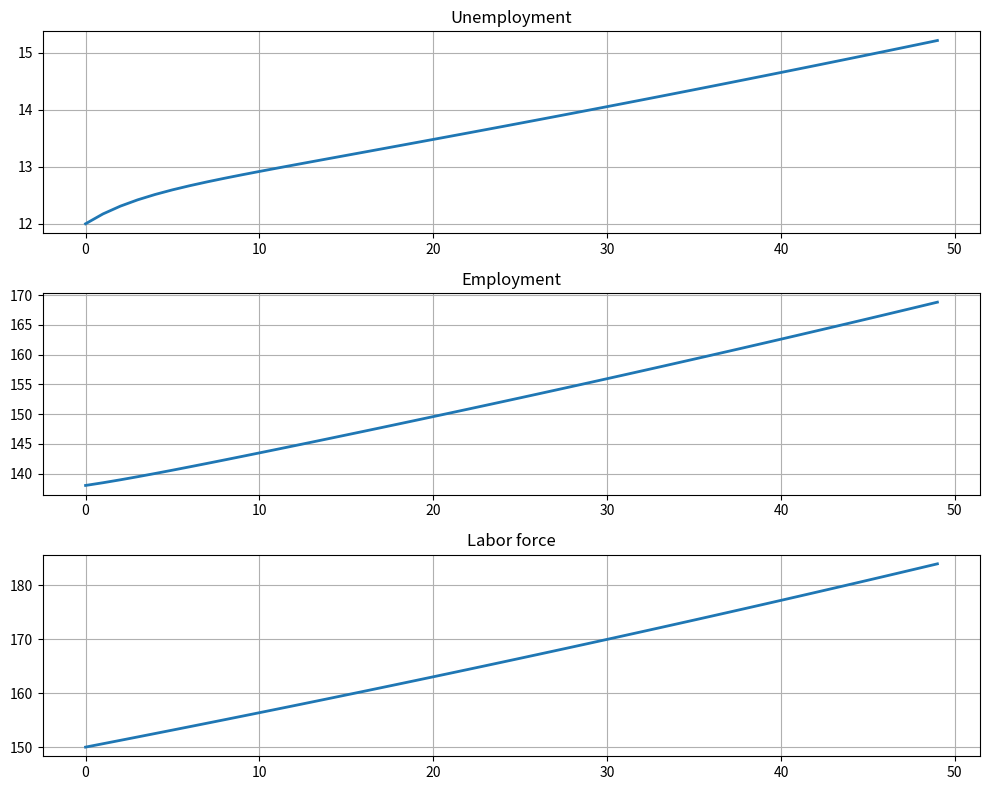
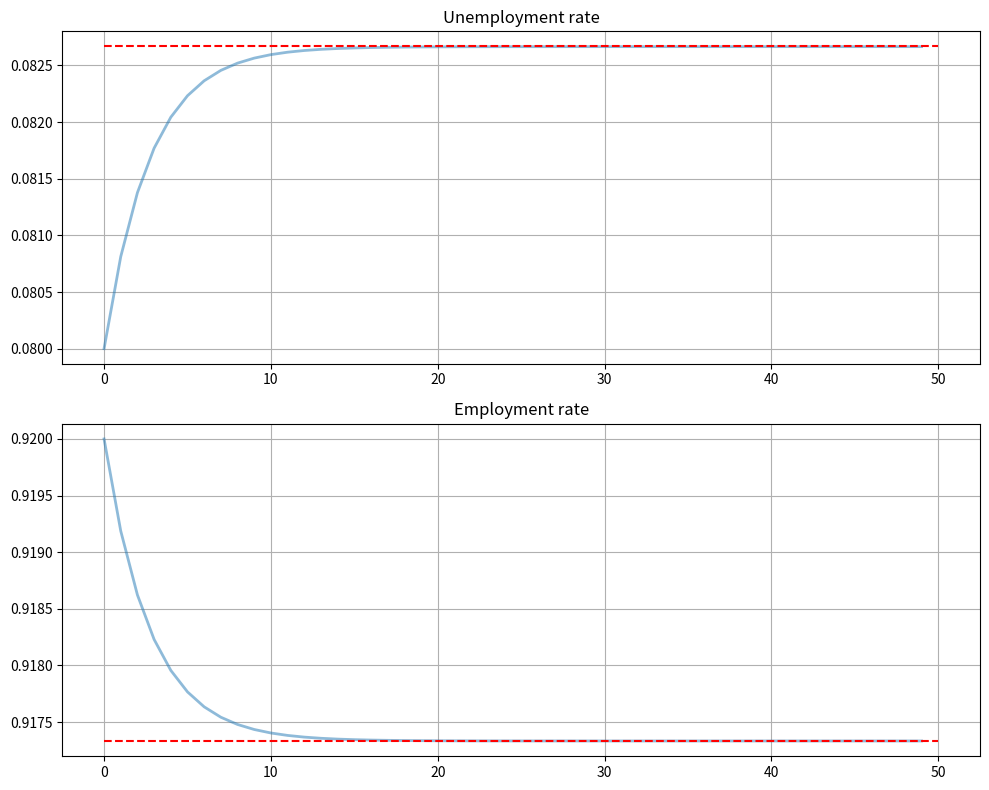

These charts were generated, in order, by the following Python code: (Note: this script raises an exception after producing the figures.)
!pip install --upgrade quantecon

import numpy as np

class LakeModel:
    """
    Solves the lake model and computes dynamics of unemployment stocks and
    rates.

    Parameters:
    ------------
    λ : scalar
        The job finding rate for currently unemployed workers
    α : scalar
        The dismissal rate for currently employed workers
    b : scalar
        Entry rate into the labor force
    d : scalar
        Exit rate from the labor force

    """
    def __init__(self, λ=0.283, α=0.013, b=0.0124, d=0.00822):
        self._λ, self._α, self._b, self._d = λ, α, b, d
        self.compute_derived_values()

    def compute_derived_values(self):
        # Unpack names to simplify expression
        λ, α, b, d = self._λ, self._α, self._b, self._d

        self._g = b - d
        self._A = np.array([[(1-d) * (1-λ) + b,      (1 - d) * α + b],
                            [        (1-d) * λ,   (1 - d) * (1 - α)]])

        self._A_hat = self._A / (1 + self._g)

    @property
    def g(self):
        return self._g

    @property
    def A(self):
        return self._A

    @property
    def A_hat(self):
        return self._A_hat

    @property
    def λ(self):
        return self._λ

    @λ.setter
    def λ(self, new_value):
        self._α = new_value
        self.compute_derived_values()

    @property
    def α(self):
        return self._α

    @α.setter
    def α(self, new_value):
        self._α = new_value
        self.compute_derived_values()

    @property
    def b(self):
        return self._b

    @b.setter
    def b(self, new_value):
        self._b = new_value
        self.compute_derived_values()

    @property
    def d(self):
        return self._d

    @d.setter
    def d(self, new_value):
        self._d = new_value
        self.compute_derived_values()


    def rate_steady_state(self, tol=1e-6):
        """
        Finds the steady state of the system :math:`x_{t+1} = \hat A x_{t}`

        Returns
        --------
        xbar : steady state vector of employment and unemployment rates
        """
        x = 0.5 * np.ones(2)
        error = tol + 1
        while error > tol:
            new_x = self.A_hat @ x
            error = np.max(np.abs(new_x - x))
            x = new_x
        return x

    def simulate_stock_path(self, X0, T):
        """
        Simulates the sequence of Employment and Unemployment stocks

        Parameters
        ------------
        X0 : array
            Contains initial values (E0, U0)
        T : int
            Number of periods to simulate

        Returns
        ---------
        X : iterator
            Contains sequence of employment and unemployment stocks
        """

        X = np.atleast_1d(X0)  # Recast as array just in case
        for t in range(T):
            yield X
            X = self.A @ X

    def simulate_rate_path(self, x0, T):
        """
        Simulates the sequence of employment and unemployment rates

        Parameters
        ------------
        x0 : array
            Contains initial values (e0,u0)
        T : int
            Number of periods to simulate

        Returns
        ---------
        x : iterator
            Contains sequence of employment and unemployment rates

        """
        x = np.atleast_1d(x0)  # Recast as array just in case
        for t in range(T):
            yield x
            x = self.A_hat @ x

lm = LakeModel()
lm.α

lm.A

lm.α = 2
lm.A

import matplotlib.pyplot as plt
%matplotlib inline

lm = LakeModel()
N_0 = 150      # Population
e_0 = 0.92     # Initial employment rate
u_0 = 1 - e_0  # Initial unemployment rate
T = 50         # Simulation length

U_0 = u_0 * N_0
E_0 = e_0 * N_0

fig, axes = plt.subplots(3, 1, figsize=(10, 8))
X_0 = (U_0, E_0)
X_path = np.vstack(tuple(lm.simulate_stock_path(X_0, T)))

axes[0].plot(X_path[:, 0], lw=2)
axes[0].set_title('Unemployment')

axes[1].plot(X_path[:, 1], lw=2)
axes[1].set_title('Employment')

axes[2].plot(X_path.sum(1), lw=2)
axes[2].set_title('Labor force')

for ax in axes:
    ax.grid()

plt.tight_layout()
plt.show()

lm = LakeModel()
e, f = np.linalg.eigvals(lm.A_hat)
abs(e), abs(f)

lm = LakeModel()
e_0 = 0.92     # Initial employment rate
u_0 = 1 - e_0  # Initial unemployment rate
T = 50         # Simulation length

xbar = lm.rate_steady_state()

fig, axes = plt.subplots(2, 1, figsize=(10, 8))
x_0 = (u_0, e_0)
x_path = np.vstack(tuple(lm.simulate_rate_path(x_0, T)))

titles = ['Unemployment rate', 'Employment rate']

for i, title in enumerate(titles):
    axes[i].plot(x_path[:, i], lw=2, alpha=0.5)
    axes[i].hlines(xbar[i], 0, T, 'r', '--')
    axes[i].set_title(title)
    axes[i].grid()

plt.tight_layout()
plt.show()

from quantecon import MarkovChain

lm = LakeModel(d=0, b=0)
T = 5000  # Simulation length

α, λ = lm.α, lm.λ

P = [[1 - λ,        λ],
     [    α,    1 - α]]

mc = MarkovChain(P)

xbar = lm.rate_steady_state()

fig, axes = plt.subplots(2, 1, figsize=(10, 8))
s_path = mc.simulate(T, init=1)
s_bar_e = s_path.cumsum() / range(1, T+1)
s_bar_u = 1 - s_bar_e

to_plot = [s_bar_u, s_bar_e]
titles = ['Percent of time unemployed', 'Percent of time employed']

for i, plot in enumerate(to_plot):
    axes[i].plot(plot, lw=2, alpha=0.5)
    axes[i].hlines(xbar[i], 0, T, 'r', '--')
    axes[i].set_title(titles[i])
    axes[i].grid()

plt.tight_layout()
plt.show()

import numpy as np
from quantecon.distributions import BetaBinomial
from numba import jit

# A default utility function

@jit
def u(c, σ):
    if c > 0:
        return (c**(1 - σ) - 1) / (1 - σ)
    else:
        return -10e6


class McCallModel:
    """
    Stores the parameters and functions associated with a given model.
    """

    def __init__(self, 
                 α=0.2,       # Job separation rate
                 β=0.98,      # Discount rate
                 γ=0.7,       # Job offer rate
                 c=6.0,       # Unemployment compensation
                 σ=2.0,       # Utility parameter
                 w_vec=None,  # Possible wage values
                 p_vec=None): # Probabilities over w_vec

        self.α, self.β, self.γ, self.c = α, β, γ, c
        self.σ = σ

        # Add a default wage vector and probabilities over the vector using
        # the beta-binomial distribution
        if w_vec is None:
            n = 60  # number of possible outcomes for wage
            self.w_vec = np.linspace(10, 20, n)     # wages between 10 and 20
            a, b = 600, 400  # shape parameters
            dist = BetaBinomial(n-1, a, b)
            self.p_vec = dist.pdf()  
        else:
            self.w_vec = w_vec
            self.p_vec = p_vec

@jit
def _update_bellman(α, β, γ, c, σ, w_vec, p_vec, V, V_new, U):
    """
    A jitted function to update the Bellman equations.  Note that V_new is
    modified in place (i.e, modified by this function).  The new value of U is
    returned.

    """
    for w_idx, w in enumerate(w_vec):
        # w_idx indexes the vector of possible wages
        V_new[w_idx] = u(w, σ) + β * ((1 - α) * V[w_idx] + α * U)

    U_new = u(c, σ) + β * (1 - γ) * U + \
                    β * γ * np.sum(np.maximum(U, V) * p_vec)

    return U_new


def solve_mccall_model(mcm, tol=1e-5, max_iter=2000):
    """
    Iterates to convergence on the Bellman equations 
    
    Parameters
    ----------
    mcm : an instance of McCallModel
    tol : float
        error tolerance
    max_iter : int
        the maximum number of iterations
    """

    V = np.ones(len(mcm.w_vec))  # Initial guess of V
    V_new = np.empty_like(V)     # To store updates to V
    U = 1                        # Initial guess of U
    i = 0
    error = tol + 1

    while error > tol and i < max_iter:
        U_new = _update_bellman(mcm.α, mcm.β, mcm.γ, 
                mcm.c, mcm.σ, mcm.w_vec, mcm.p_vec, V, V_new, U)
        error_1 = np.max(np.abs(V_new - V))
        error_2 = np.abs(U_new - U)
        error = max(error_1, error_2)
        V[:] = V_new
        U = U_new
        i += 1

    return V, U

def compute_reservation_wage(mcm, return_values=False):
    """
    Computes the reservation wage of an instance of the McCall model
    by finding the smallest w such that V(w) > U.

    If V(w) > U for all w, then the reservation wage w_bar is set to
    the lowest wage in mcm.w_vec.

    If v(w) < U for all w, then w_bar is set to np.inf.
    
    Parameters
    ----------
    mcm : an instance of McCallModel
    return_values : bool (optional, default=False)
        Return the value functions as well 

    Returns
    -------
    w_bar : scalar
        The reservation wage
        
    """

    V, U = solve_mccall_model(mcm)
    w_idx = np.searchsorted(V - U, 0)  

    if w_idx == len(V):
        w_bar = np.inf
    else:
        w_bar = mcm.w_vec[w_idx]

    if return_values == False:
        return w_bar
    else:
        return w_bar, V, U

from scipy.stats import norm
from scipy.optimize import brentq

# Some global variables that will stay constant
α = 0.013
α_q = (1-(1-α)**3)   # Quarterly (α is monthly)
b = 0.0124
d = 0.00822
β = 0.98
γ = 1.0
σ = 2.0

# The default wage distribution --- a discretized lognormal
log_wage_mean, wage_grid_size, max_wage = 20, 200, 170
logw_dist = norm(np.log(log_wage_mean), 1)
w_vec = np.linspace(1e-8, max_wage, wage_grid_size + 1)
cdf = logw_dist.cdf(np.log(w_vec))
pdf = cdf[1:] - cdf[:-1]
p_vec = pdf / pdf.sum()
w_vec = (w_vec[1:] + w_vec[:-1]) / 2


def compute_optimal_quantities(c, τ):
    """
    Compute the reservation wage, job finding rate and value functions of the
    workers given c and τ.

    """

    mcm = McCallModel(α=α_q,
                      β=β,
                      γ=γ,
                      c=c-τ,          # post tax compensation
                      σ=σ,
                      w_vec=w_vec-τ,  # post tax wages
                      p_vec=p_vec)

    w_bar, V, U = compute_reservation_wage(mcm, return_values=True)
    λ = γ * np.sum(p_vec[w_vec - τ > w_bar])
    return w_bar, λ, V, U

def compute_steady_state_quantities(c, τ):
    """
    Compute the steady state unemployment rate given c and τ using optimal
    quantities from the McCall model and computing corresponding steady state
    quantities

    """
    w_bar, λ, V, U = compute_optimal_quantities(c, τ)

    # Compute steady state employment and unemployment rates
    lm = LakeModel(α=α_q, λ=λ, b=b, d=d)
    x = lm.rate_steady_state()
    u, e = x

    # Compute steady state welfare
    w = np.sum(V * p_vec * (w_vec - τ > w_bar)) / np.sum(p_vec * (w_vec -
               τ > w_bar))
    welfare = e * w + u * U

    return e, u, welfare


def find_balanced_budget_tax(c):
    """
    Find the tax level that will induce a balanced budget.

    """
    def steady_state_budget(t):
        e, u, w = compute_steady_state_quantities(c, t)
        return t - u * c

    τ = brentq(steady_state_budget, 0.0, 0.9 * c)
    return τ


# Levels of unemployment insurance we wish to study
c_vec = np.linspace(5, 140, 60)

tax_vec = []
unempl_vec = []
empl_vec = []
welfare_vec = []

for c in c_vec:
    t = find_balanced_budget_tax(c)
    e_rate, u_rate, welfare = compute_steady_state_quantities(c, t)
    tax_vec.append(t)
    unempl_vec.append(u_rate)
    empl_vec.append(e_rate)
    welfare_vec.append(welfare)

fig, axes = plt.subplots(2, 2, figsize=(12, 10))

plots = [unempl_vec, empl_vec, tax_vec, welfare_vec]
titles = ['Unemployment', 'Employment', 'Tax', 'Welfare']

for ax, plot, title in zip(axes.flatten(), plots, titles):
    ax.plot(c_vec, plot, lw=2, alpha=0.7)
    ax.set_title(title)
    ax.grid()

plt.tight_layout()
plt.show()

lm = LakeModel()
x0 = lm.rate_steady_state()
print(f"Initial Steady State: {x0}")

N0 = 100
T = 50

lm.lmda = 0.2

xbar = lm.rate_steady_state()  # new steady state
X_path = np.vstack(tuple(lm.simulate_stock_path(x0 * N0, T)))
x_path = np.vstack(tuple(lm.simulate_rate_path(x0, T)))
print(f"New Steady State: {xbar}")

fig, axes = plt.subplots(3, 1, figsize=[10, 9])

axes[0].plot(X_path[:, 0])
axes[0].set_title('Unemployment')

axes[1].plot(X_path[:, 1])
axes[1].set_title('Employment')

axes[2].plot(X_path.sum(1))
axes[2].set_title('Labor force')

for ax in axes:
    ax.grid()

plt.tight_layout()
plt.show()

fig, axes = plt.subplots(2, 1, figsize=(10, 8))

titles = ['Unemployment rate', 'Employment rate']

for i, title in enumerate(titles):
    axes[i].plot(x_path[:, i])
    axes[i].hlines(xbar[i], 0, T, 'r', '--')
    axes[i].set_title(title)
    axes[i].grid()

plt.tight_layout()
plt.show()

lm = LakeModel()
x0 = lm.rate_steady_state()

b_hat = 0.003
T_hat = 20

lm.b = b_hat
X_path1 = np.vstack(tuple(lm.simulate_stock_path(x0 * N0, T_hat)))  # simulate stocks
x_path1 = np.vstack(tuple(lm.simulate_rate_path(x0, T_hat)))        # simulate rates

lm.b = 0.0124
X_path2 = np.vstack(tuple(lm.simulate_stock_path(X_path1[-1, :2], T-T_hat+1)))  # simulate stocks
x_path2 = np.vstack(tuple(lm.simulate_rate_path(x_path1[-1, :2], T-T_hat+1)))  # simulate rates

x_path = np.vstack([x_path1, x_path2[1:]]) # note [1:] to avoid doubling period 20
X_path = np.vstack([X_path1, X_path2[1:]])

fig, axes = plt.subplots(3, 1, figsize=[10, 9])

axes[0].plot(X_path[:, 0])
axes[0].set_title('Unemployment')

axes[1].plot(X_path[:, 1])
axes[1].set_title('Employment')

axes[2].plot(X_path.sum(1))
axes[2].set_title('Labor force')

for ax in axes:
    ax.grid()

plt.tight_layout()
plt.show()

fig, axes = plt.subplots(2, 1, figsize=[10, 6])

titles = ['Unemployment rate', 'Employment rate']

for i, title in enumerate(titles):
    axes[i].plot(x_path[:, i])
    axes[i].hlines(x0[i], 0, T, 'r', '--')
    axes[i].set_title(title)
    axes[i].grid()

plt.tight_layout()
plt.show()